Run: headless pygame with SDL's dummy video driver; simulated clock (each Clock.tick advances the game by its frame time, no real sleeping); random seed 0; keys injected as events and as key.get_pressed() state; mouse plan: one left click at the window centre at the start of phase 2, then a move to the lower-right quarter at the start of phase 3.
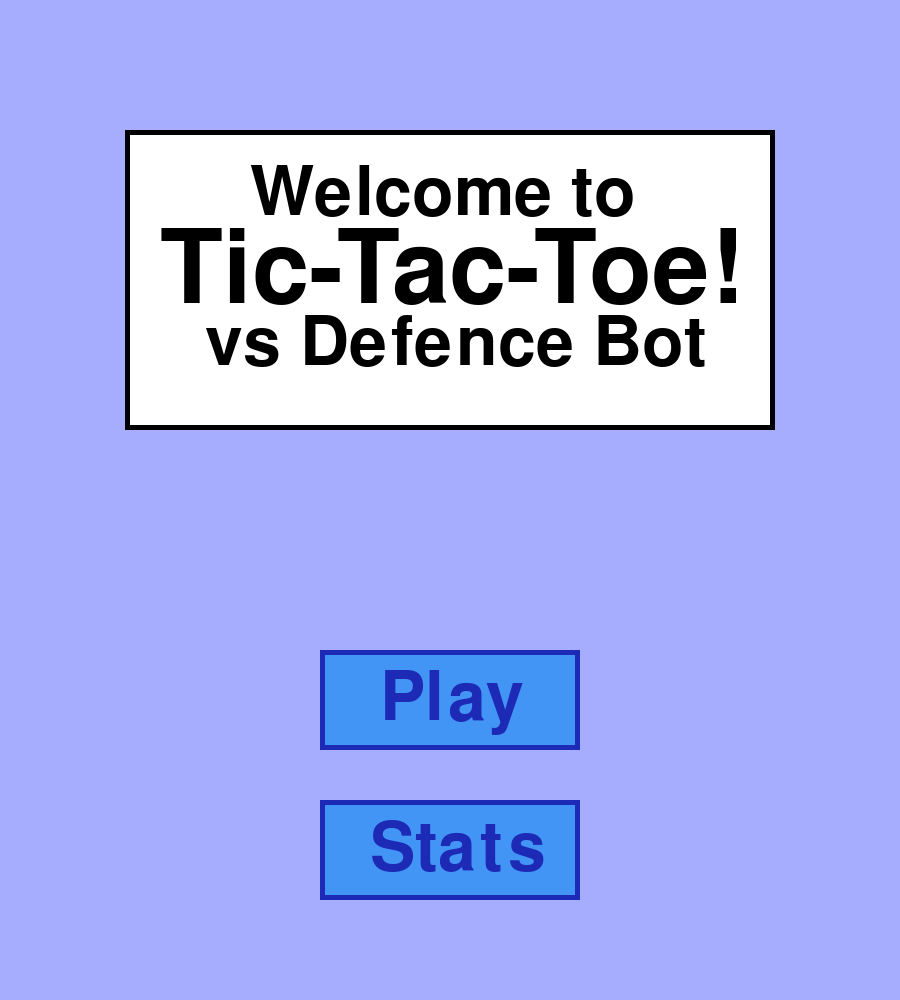
Frame 1 of 4 · flips 1–60 · no input
Frame 2 of 4 · flips 61–180 · clicked the window centre · tapped SPACE, RETURN · held RIGHT (→), D · screen unchanged from frame 1, image omitted
Frame 3 of 4 · flips 181–300 · moved the mouse to the lower-right quarter · held DOWN (↓), S · screen unchanged from frame 2, image omitted
Frame 4 of 4 · flips 301–420 · held LEFT (←), A, UP (↑), W · screen unchanged from frame 3, image omitted

The pygame program that drew these frames:

'''
This is a tic-tac-toe program with a GUI as well as a bot which runs through an algorithm which you can play against.
This program makes use of OOP
'''

import pygame
import random
import os

pygame.init()

monitorInfo = pygame.display.Info()
x = monitorInfo.current_w / 2 - 450
y = monitorInfo.current_h / 2 - 500
os.environ['SDL_VIDEO_WINDOW_POS'] = "%d,%d" % (x, y)

screen = pygame.display.set_mode((900, 1000))
pygame.display.set_caption('Tic Tac Toe')
black = (0, 0, 0)

board = ['-', '-', '-',
         '-', '-', '-',
         '-', '-', '-']

playeroptions = ['X', 'O']
moves = 0

outcome1 = [0, 3, 6, 0, 1, 2, 0, 2]
outcome2 = [1, 4, 7, 3, 4, 5, 4, 4]
outcome3 = [2, 5, 8, 6, 7, 8, 8, 6]

boardnum = [0, 1, 2, 3, 4, 5, 6, 7, 8]
rowval = [0, 1, 2, 0, 1, 2, 0, 1, 2]
colval = [0, 0, 0, 1, 1, 1, 2, 2, 2]

gamefont = pygame.font.SysFont('comicsans', 500)
text2 = pygame.font.SysFont('comicsans', 100)
text3 = pygame.font.SysFont('comicsans', 75)
text4 = pygame.font.SysFont('comicsans', 150)

X = gamefont.render('X', True, black)
O = gamefont.render('O', True, black)

wintextX = text2.render('X wins', True, black)
wintextO = text2.render('O wins', True, black)
wintexttie = text2.render('Tie', True, black)
playagain = text3.render('Play Again', True, (29, 42, 181))
title = text2.render('Welcome to', True, black)
title2 = text4.render('Tic-Tac-Toe!', True, black)
playtext = text2.render('Play', True, (29, 42, 181))
backtext = text3.render('<= Back', True, (29, 42, 181))
undertitle = text2.render('vs Defence Bot', True, black)
stattext = text2.render('Stats', True, (29, 42, 181))
stattitle = text2.render('Statistics', True, black)

status = 'play'
winner = 'none'
currentscreen = 'title'

xwins = 0
owins = 0
tiecount = 0

Xwins = text3.render('X Wins(you):', True, black)
Owins = text3.render('O Wins(bot):', True, black)
tienum = text3.render('Number of ties:', True, black)


class grid:

    def __init__(self):
        self.grid_lines = [((0, 300), (900, 300)),
                           ((0, 600), (900, 600)),
                           ((0, 900), (900, 900)),
                           ((300, 0), (300, 900)),
                           ((600, 0), (600, 900))]

    def draw(self):
        for line in self.grid_lines:
            pygame.draw.line(screen, black, line[0], line[1], 5)


class buttons:
    def __init__(self, color, x, y, width, height):
        self.color = color
        self.x = x
        self.y = y
        self.width = width
        self.height = height

    def drawbutton(self):
        pygame.draw.rect(screen, self.color, [self.x, self.y, self.width, self.height])

    def isOver(self, pos):
        if pos[0] > self.x and pos[0] < self.x + self.width:
            if pos[1] > self.y and pos[1] < self.y + self.height:
                return True

        return False


backbutton = buttons((66, 149, 245), 20, 920, 240, 60)
playbutton = buttons((66, 149, 245), 320, 650, 260, 100)
statbutton = buttons((66, 149, 245), 320, 800, 260, 100)
playagainbutton = buttons((66, 149, 245), 600, 920, 280, 60)

Grid = grid()


def check_win():
    global status
    global xwins, owins

    for i in playeroptions:
        for outcome_1, outcome_2, outcome_3 in zip(outcome1, outcome2, outcome3):
            if board[outcome_1] == i and board[outcome_2] == i and board[outcome_3] == i:
                global winner
                winner = i
                status = 'finished'
                break

    if winner == 'X':
        xwins += 1
    if winner == 'O':
        owins += 1


def ai_algorithm():
    condition = 'not currently winning'
    condition2 = 'o not winning'
    spots = 'any'

    corners = [0, 2, 6, 8]
    edges = [1, 3, 5, 7]
    outcome4 = [1, 1, 5, 7]
    outcome5 = [3, 5, 7, 3]
    ocorner = [4, 4, 4, 4]
    placement = [0, 2, 8, 6]

    cornerx = [0, 2, 8, 6]
    middlex = [4, 4, 4, 4]
    cornero = [8, 6, 0, 2]
    choosespots = [2, 8, 2, 8]

    for j in range(len(board)):

        if board[j] == '-':
            board[j] = 'O'
            for outcome_1, outcome_2, outcome_3 in zip(outcome1, outcome2, outcome3):
                if board[outcome_1] == 'O' and board[outcome_2] == 'O' and board[outcome_3] == 'O':
                    condition2 = 'can win'

            if condition2 == 'can win':
                board[j] = 'O'
                break
            else:
                board[j] = '-'

    if condition2 == 'o not winning':
        for j in range(len(board)):
            if board[j] == '-':
                board[j] = 'X'

                for outcome_1, outcome_2, outcome_3 in zip(outcome1, outcome2, outcome3):
                    if board[outcome_1] == 'X' and board[outcome_2] == 'X' and board[outcome_3] == 'X':
                        condition = 'can win'

                if condition == 'not currently winning':
                    board[j] = '-'

                if condition == 'can win':
                    board[j] = 'O'
                    break

    if condition == 'not currently winning' and condition2 == 'o not winning':

        if moves == 1:

            if board[4] == 'X':
                ai_choice = random.choice(corners)
                spots = 'specific'

            for i in corners:
                if board[i] == 'X':
                    ai_choice = 4
                    spots = 'specific'

            for j in edges:
                if board[j] == 'X':
                    ai_choice = 4
                    spots = 'specific'

        if moves == 3:

            for a, b, c, d in zip(outcome4, outcome5, ocorner, placement):
                if board[a] == 'X' and board[b] == 'X' and board[c] == 'O':
                    ai_choice = d
                    spots = 'specific'
                    break

            if board[0] == 'X' and board[8] == 'X' and board[4] == 'O':
                ai_choice = random.choice(edges)
                spots = 'specific'

            if board[2] == 'X' and board[6] == 'X' and board[4] == 'O':
                ai_choice = random.choice(edges)
                spots = 'specific'

            if board[3] == 'X' and board[5] == 'X' and board[4] == 'O':
                ai_choice = random.choice(corners)
                spots = 'specific'

            if board[1] == 'X' and board[7] == 'X' and board[4] == 'O':
                ai_choice = random.choice(corners)
                spots = 'specific'

            for a, b, c, d in zip(cornerx, middlex, cornero, choosespots):
                if board[a] == 'X' and board[b] == 'X' and board[c] == 'O':
                    ai_choice = d
                    spots = 'specific'

        if spots == 'any':
            if moves != 1:
                ai_choice = random.randint(0, 8)
                while board[ai_choice] != '-':
                    ai_choice = random.randint(0, 8)

        board[ai_choice] = 'O'


def draw():
    if currentscreen == 'title':
        screen.fill((166, 173, 255))

        pygame.draw.rect(screen, (255, 255, 255), [125, 130, 650, 300])
        pygame.draw.rect(screen, black, [125, 130, 650, 300], 5)

        screen.blit(title, (250, 160))
        screen.blit(title2, (160, 220))
        screen.blit(undertitle, (205, 310))

        playbutton.drawbutton()
        pygame.draw.rect(screen, (29, 42, 181), [320, 650, 260, 100], 5)
        screen.blit(playtext, (380, 665))

        statbutton.drawbutton()
        pygame.draw.rect(screen, (29, 42, 181), [320, 800, 260, 100], 5)
        screen.blit(stattext, (370, 815))

    if currentscreen == 'gamescreen':
        screen.fill((255, 255, 255))
        Grid.draw()

        backbutton.drawbutton()
        pygame.draw.rect(screen, (29, 42, 181), [20, 920, 240, 60], 5)
        screen.blit(backtext, (35, 925))

        for a, b, c in zip(boardnum, rowval, colval):
            if board[a] == 'X':
                screen.blit(X, (40 + (300 * b), 0 + (300 * c)))
            if board[a] == 'O':
                screen.blit(O, (20 + (300 * b), 0 + (300 * c)))

        if status == 'finished':
            if winner == 'X':
                screen.blit(wintextX, (330, 920))
            if winner == 'O':
                screen.blit(wintextO, (330, 920))
            if winner == 'tie':
                screen.blit(wintexttie, (390, 920))

            playagainbutton.drawbutton()
            pygame.draw.rect(screen, (29, 42, 181), [600, 920, 280, 60], 5)
            screen.blit(playagain, (607, 925))

    if currentscreen == 'statscreen':
        screen.fill((166, 173, 255))

        backbutton.drawbutton()
        pygame.draw.rect(screen, (29, 42, 181), [20, 920, 240, 60], 5)
        screen.blit(backtext, (35, 925))

        pygame.draw.rect(screen, (255, 255, 255), [150, 100, 600, 700])
        pygame.draw.rect(screen, black, [150, 100, 600, 700], 5)

        screen.blit(stattitle, (290, 120))
        pygame.draw.line(screen, black, (280, 185), (620, 185), 5)

        Xwinnum = text2.render(str(xwins), True, black)
        Owinnum = text2.render(str(owins), True, black)
        tienumnum = text2.render(str(tiecount), True, black)

        screen.blit(Xwins, (290, 250))
        screen.blit(Xwinnum, (430, 325))

        screen.blit(Owins, (290, 425))
        screen.blit(Owinnum, (430, 500))

        screen.blit(tienum, (260, 600))
        screen.blit(tienumnum, (430, 675))

    pygame.display.update()


turn = 'player'

run = True
while run:

    draw()

    pos = pygame.mouse.get_pos()

    for event in pygame.event.get():
        if event.type == pygame.QUIT:
            run = False

        if event.type == pygame.MOUSEBUTTONDOWN:
            if currentscreen == 'gamescreen' or currentscreen == 'statscreen':
                if backbutton.isOver(pos):
                    backbutton.color = (96, 166, 247)

            if currentscreen == 'title':
                if playbutton.isOver(pos):
                    playbutton.color = (96, 166, 247)

                if statbutton.isOver(pos):
                    statbutton.color = (96, 166, 247)

            if currentscreen == 'gamescreen':
                if status == 'finished':
                    if playagainbutton.isOver(pos):
                        playagainbutton.color = (96, 166, 247)

        if event.type == pygame.MOUSEBUTTONUP:
            if currentscreen == 'gamescreen':
                if backbutton.isOver(pos):
                    backbutton.color = (66, 149, 245)
                    currentscreen = 'title'
                    if status == 'finished':
                        status = 'play'
                        winner = 'none'
                        turn = 'player'
                        moves = 0
                        for i in range(9):
                            board[i] = '-'

                if status == 'play':

                    startx = [0, 0, 0, 300, 300, 300, 600, 600, 600]
                    endx = [300, 300, 300, 600, 600, 600, 900, 900, 900]
                    starty = [0, 300, 600, 0, 300, 600, 0, 300, 600]
                    endy = [300, 600, 900, 300, 600, 900, 300, 600, 900]
                    boardspots = [0, 3, 6, 1, 4, 7, 2, 5, 8]

                    for a, b, c, d, e in zip(startx, endx, starty, endy, boardspots):
                        if a <= pos[0] <= b:
                            if c <= pos[1] <= d:
                                if board[e] == '-':
                                    board[e] = 'X'
                                    turn = 'ai'
                                    moves += 1

                if status == 'finished':
                    if playagainbutton.isOver(pos):
                        playagainbutton.color = (66, 149, 245)
                        status = 'play'
                        winner = 'none'
                        turn = 'player'
                        moves = 0
                        for i in range(9):
                            board[i] = '-'

            if currentscreen == 'title':
                if playbutton.isOver(pos):
                    playbutton.color = (66, 149, 245)
                    currentscreen = 'gamescreen'

                if statbutton.isOver(pos):
                    statbutton.color = (66, 149, 245)
                    currentscreen = 'statscreen'

            if currentscreen == 'statscreen':
                if backbutton.isOver(pos):
                    backbutton.color = (66, 149, 245)
                    currentscreen = 'title'

    if status == 'play':
        check_win()

    if status == 'play':
        if '-' not in board:
            status = 'finished'
            winner = 'tie'
            tiecount += 1

    if turn == 'ai' and status == 'play':
        ai_algorithm()
        moves += 1
        turn = 'player'
        check_win()
